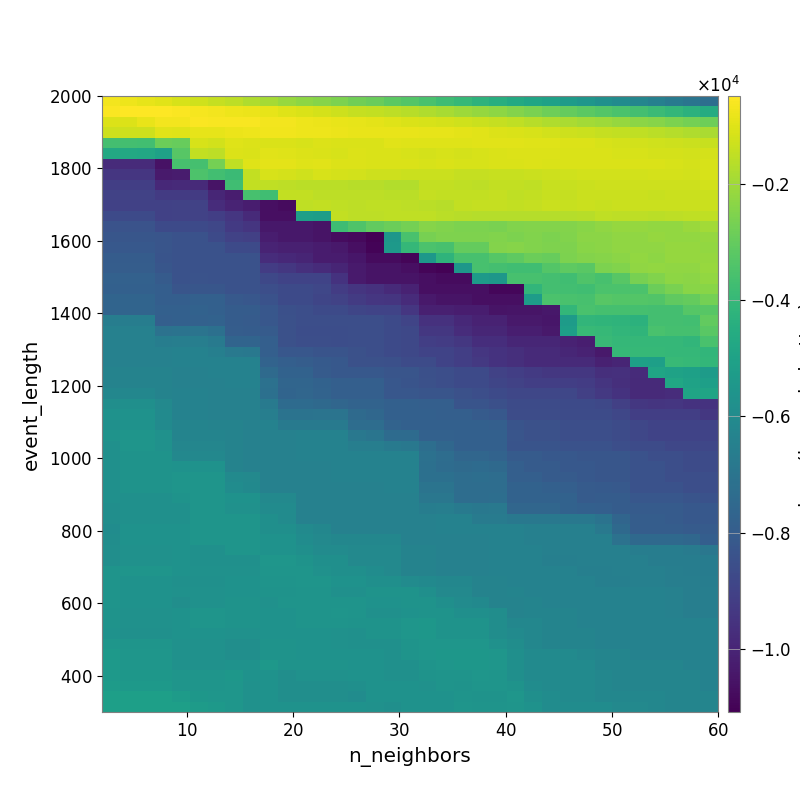

The file beside this chart, header and first rows:
-6.766546308510788776e+02, -7.547274325721285777e+02, -8.682288115459725759e+02, -9.482421644702106960e+02, -1.114175799554114519e+03, -1.264646099105052144e+03, -1.403821970310222241e+03, -1.561645907965516471e+03, -1.755013204915553615e+03, -1.933822076041700029e+03, -2.115159383632623303e+03, -2.268021042851666607e+03, -2.425806167567560806e+03, -2.581863676607356410e+03, -2.767416899258976173e+03, -2.925873142541082416e+03, -3.143073032491219237e+03, -3.344365322710980308e+03, -3.548071063821763346e+03, -3.758935559387508874e+03, -3.986662273556811215e+03, -4.218339679115664694e+03, -4.449389931778215214e+03, -4.651907095213784487e+03
-5.665469793864460826e+02, -5.094780290777087544e+02, -4.871450922103551306e+02, -5.136456946067792160e+02, -5.592875501942357914e+02, -6.147928630035008837e+02, -6.715686974684386996e+02, -7.380897380358845794e+02, -8.043509651114696908e+02, -8.915041953589901595e+02, -1.013400262035483024e+03, -1.103745484281127801e+03, -1.178150942465067601e+03, -1.277755345241556824e+03, -1.399876249717031669e+03, -1.471655624005686377e+03, -1.558338150047500903e+03, -1.640371916592656362e+03, -1.730000374268579890e+03, -1.875298164115216650e+03, -2.027143965674035599e+03, -2.169564951415761698e+03, -2.306823905507367726e+03, -2.468736097726780372e+03
-1.041475092104451733e+03, -1.041475092104451733e+03, -8.342297182958104713e+02, -6.802511007586953156e+02, -6.605781389777952199e+02, -5.620617520098182922e+02, -5.768603553772910573e+02, -5.817189096199165306e+02, -6.012090439429637172e+02, -6.545081801870237541e+02, -6.781599925094341188e+02, -7.536149140185301576e+02, -7.869945400555471906e+02, -8.479832289611723581e+02, -8.937877490376813512e+02, -9.363465316460450367e+02, -1.005485797924231406e+03, -1.079813351923772188e+03, -1.129268860495092440e+03, -1.185786706963111556e+03, -1.246899370971207873e+03, -1.337796960364363031e+03, -1.403446774400669938e+03, -1.509031866010671138e+03
-1.306212157096956389e+03, -1.306212157096956389e+03, -1.306212157096956389e+03, -9.613777715054119426e+02, -1.022216620655845986e+03, -8.666647600214237173e+02, -8.875658138582671199e+02, -7.935263344269923209e+02, -7.769489812333304144e+02, -7.320141760184666282e+02, -7.158081884117328855e+02, -7.594845654582865109e+02, -7.686576803548623502e+02, -8.069184244050816233e+02, -8.271960565326759252e+02, -8.304190161698905968e+02, -8.262584222349089487e+02, -8.413904089147713421e+02, -8.765859798480396421e+02, -8.986524602284220009e+02, -9.304481532209056240e+02, -9.727421586138458451e+02, -1.027432955495966098e+03, -1.090288917121897157e+03
-3.657455929932889831e+03, -3.657455929932889831e+03, -3.710050159133539182e+03, -2.870034381655631933e+03, -2.942036291928654464e+03, -1.119564936013684928e+03, -1.211497635203215850e+03, -9.951972425079284221e+02, -1.035637225271421357e+03, -1.073795216435933980e+03, -1.096629925439751560e+03, -1.147454745611315730e+03, -1.066469040289093982e+03, -1.101700854921215068e+03, -1.083638541750978220e+03, -1.093071406501406500e+03, -9.755734010403338061e+02, -1.013065091311219248e+03, -1.010523759436029309e+03, -1.004498380449265028e+03, -9.908824523810322944e+02, -9.475619725121820238e+02, -9.619010915174471847e+02, -9.504369856280962949e+02
-4.675308091642566978e+03, -4.675308091642566978e+03, -4.741494003187274757e+03, -5.008152317731441144e+03, -3.253875985902142475e+03, -1.451398338858592979e+03, -1.540777609791378609e+03, -1.059954817866738495e+03, -1.083446607058778000e+03, -9.830200524029631879e+02, -1.017314701714729949e+03, -1.042457469157272499e+03, -1.071407926773484405e+03, -1.115377668432328392e+03, -1.059527263432598147e+03, -1.092117424359385723e+03, -1.106335979067981270e+03, -1.141482169861104239e+03, -1.157697855902501942e+03, -1.132603016436113194e+03, -1.161371847316626145e+03, -1.116137325120111427e+03, -1.096213117606720971e+03, -1.036521349021997366e+03
-9.781464178401496611e+03, -9.781464178401496611e+03, -9.781464178401496611e+03, -1.055668525560143644e+04, -3.586201751391165544e+03, -3.634146813054741870e+03, -2.695426355777692152e+03, -1.482142527707489535e+03, -1.008901006584199422e+03, -9.028072483243277020e+02, -9.319101879242227824e+02, -1.006586278215407788e+03, -9.827653175609700611e+02, -1.036737627888180896e+03, -1.058816738883972675e+03, -1.087672697284437845e+03, -1.072798583078327511e+03, -1.096397038800472956e+03, -1.113738451288789065e+03, -1.104490849860775370e+03, -1.115115375396082982e+03, -1.126401948280084525e+03, -1.081242553433762396e+03, -1.073042002512766885e+03
-9.408877665518853973e+03, -9.408877665518853973e+03, -9.408877665518853973e+03, -1.030612210730310471e+04, -1.029003185943734570e+04, -3.433726073116626594e+03, -3.692925997488654957e+03, -3.847918954577187833e+03, -1.462072620079426088e+03, -1.148526640288487215e+03, -1.177905302643061077e+03, -1.242394812362966604e+03, -1.123701651877194308e+03, -1.182581521388680812e+03, -1.215261378144791252e+03, -1.286860369366941995e+03, -1.305121576522499936e+03, -1.336999052824954106e+03, -1.348620470912227802e+03, -1.342075478321505670e+03, -1.400194584764673664e+03, -1.413581879562532549e+03, -1.390466032183797324e+03, -1.397471310969770002e+03
-9.120873702734625112e+03, -9.120873702734625112e+03, -9.120873702734625112e+03, -9.849757905119817224e+03, -9.838806971107464051e+03, -9.838806971107464051e+03, -1.052002225222479319e+04, -3.741075406465541164e+03, -1.471770875802263390e+03, -1.512211881700926369e+03, -1.533128080135899381e+03, -1.578688784137532593e+03, -1.568015177423028035e+03, -1.568496981924671445e+03, -1.618809195474283570e+03, -1.642742381183643602e+03, -1.690061753131166824e+03, -1.708795307624711540e+03, -1.461103386263753464e+03, -1.443709195215686350e+03, -1.509883511867511288e+03, -1.532200759143035384e+03, -1.473323968521278402e+03, -1.473323968521278402e+03
-9.013660620861834104e+03, -9.013660620861834104e+03, -9.013660620861834104e+03, -9.258827417847249308e+03, -9.258277241200505159e+03, -9.258277241200505159e+03, -9.951009296825439378e+03, -1.023275372657793741e+04, -3.575303989564206404e+03, -3.735139841608201095e+03, -1.471918339296838440e+03, -1.476367462184149645e+03, -1.538299467657477862e+03, -1.548836440188303641e+03, -1.549818688241165773e+03, -1.537830067586157838e+03, -1.569414977649190632e+03, -1.604593566217481566e+03, -1.429671411099246370e+03, -1.445916572043659471e+03, -1.444510435124193464e+03, -1.444510435124193464e+03, -1.434800698757930149e+03, -1.498083088138962466e+03
-9.032017047074346920e+03, -9.032017047074346920e+03, -9.032017047074346920e+03, -9.032017047074346920e+03, -9.013660620861834104e+03, -9.013660620861834104e+03, -9.732306447813058185e+03, -1.001619186103984794e+04, -1.022299107758814534e+04, -1.064925173451335104e+04, -1.079001663156980248e+04, -1.503304753400765549e+03, -1.478508426449831632e+03, -1.492160972848138954e+03, -1.530390592845280480e+03, -1.521941681562709846e+03, -1.519930334605526468e+03, -1.551672432049584359e+03, -1.604292744905833842e+03, -1.640800422447676056e+03, -1.446374629564260204e+03, -1.429100337284569378e+03, -1.429100337284569378e+03, -1.447680055951529766e+03
-8.700453115738155248e+03, -8.700453115738155248e+03, -8.700453115738155248e+03, -9.032017047074346920e+03, -9.013660620861834104e+03, -9.013660620861834104e+03, -9.134313394694003364e+03, -9.421104095596354455e+03, -9.825027187313064132e+03, -1.064925173451335104e+04, -1.064925173451335104e+04, -5.097727146506904319e+03, -5.172773350629852757e+03, -1.476354920509274734e+03, -1.537059843826332781e+03, -1.526412352023979565e+03, -1.514956841743591212e+03, -1.517434419364020641e+03, -1.519949305094523197e+03, -1.592968560322281746e+03, -1.640800422447676056e+03, -1.658408940275488931e+03, -1.664896022813781883e+03, -1.664896022813781883e+03
-8.388200147236386329e+03, -8.388200147236386329e+03, -8.388200147236386329e+03, -8.720537751693471364e+03, -8.705584259455861684e+03, -8.705584259455861684e+03, -8.838576327349457642e+03, -9.290354597731022295e+03, -9.461224940970765601e+03, -1.038585856752703694e+04, -1.038585856752703694e+04, -1.038585856752703694e+04, -1.053063366624817354e+04, -3.792810014267799488e+03, -3.406470319230149471e+03, -3.024334656743124924e+03, -2.862720834418263621e+03, -2.721824300343919276e+03, -2.425920001203973698e+03, -2.514742985948076239e+03, -2.571786529870002596e+03, -2.571786529870002596e+03, -2.624597627949272464e+03, -2.497415380885756349e+03
-8.263850622840504002e+03, -8.263850622840504002e+03, -8.263850622840504002e+03, -8.278674921162797546e+03, -8.400288985142420643e+03, -8.400288985142420643e+03, -8.687128781534640439e+03, -8.995009203920068103e+03, -9.065313664082754258e+03, -1.024768250758839167e+04, -1.038585856752703694e+04, -1.038585856752703694e+04, -1.053063366624817354e+04, -1.072933868090593751e+04, -1.083569034231055230e+04, -1.108914075546346612e+04, -5.489615860382276878e+03, -3.520431075532980685e+03, -2.659521167312007492e+03, -2.521884069751895368e+03, -2.521884069751895368e+03, -2.521884069751895368e+03, -2.509550963799634246e+03, -2.567996671104225697e+03
-8.180042108263980481e+03, -8.180042108263980481e+03, -8.180042108263980481e+03, -8.278674921162797546e+03, -8.400288985142420643e+03, -8.400288985142420643e+03, -8.400288985142420643e+03, -8.705600449112382194e+03, -8.696813881689931804e+03, -1.002407891385970106e+04, -1.016289199794332308e+04, -1.014960930914569690e+04, -1.029482651848243222e+04, -1.037575222170134657e+04, -1.064925173451335104e+04, -1.097014516620853828e+04, -5.363422313564304204e+03, -4.008461914204901404e+03, -3.504223805069007540e+03, -3.552491880795891575e+03, -2.976578278415518525e+03, -2.976578278415518525e+03, -2.458126684801950887e+03, -2.417692347636253544e+03
-8.024411976542033699e+03, -8.024411976542033699e+03, -8.024411976542033699e+03, -8.314690955871088590e+03, -8.411879852726058743e+03, -8.400288985142420643e+03, -8.400288985142420643e+03, -8.400288985142420643e+03, -8.400288985142420643e+03, -9.731051250187500045e+03, -9.863113694923324147e+03, -9.993174703509606843e+03, -1.029482651848243222e+04, -1.029482651848243222e+04, -1.044975621529736236e+04, -1.077171368698217157e+04, -1.077171368698217157e+04, -1.093742162571102563e+04, -5.435561467061998883e+03, -4.206747960367217274e+03, -3.590736162644281649e+03, -3.590736162644281649e+03, -3.299018911203645075e+03, -3.113922643593352859e+03
-7.971276949633164804e+03, -7.971276949633164804e+03, -7.971276949633164804e+03, -8.271038574576916290e+03, -8.422878768420587221e+03, -8.400288985142420643e+03, -8.400288985142420643e+03, -8.400288985142420643e+03, -8.400288985142420643e+03, -9.222587988172730547e+03, -9.364722037200321211e+03, -9.634039369901533064e+03, -9.778707420000555430e+03, -9.998790538558230764e+03, -1.030988600648589636e+04, -1.053063366624817354e+04, -1.053063366624817354e+04, -1.064925173451335104e+04, -1.092818431259832505e+04, -1.102830278418321723e+04, -5.468323067191367954e+03, -3.590736162644281649e+03, -3.640201464174896046e+03, -3.718465292548545222e+03
-7.811693494077527248e+03, -7.811693494077527248e+03, -7.811693494077527248e+03, -8.060114212162175136e+03, -8.416609852894265714e+03, -8.392493866927834461e+03, -8.400288985142420643e+03, -8.400288985142420643e+03, -8.400288985142420643e+03, -8.810504412512218551e+03, -8.961475791865794235e+03, -8.965084860273227605e+03, -8.955919779573145206e+03, -9.552536955952291464e+03, -1.030988600648589636e+04, -1.053063366624817354e+04, -1.053063366624817354e+04, -1.053063366624817354e+04, -1.067179138866240282e+04, -1.077171368698217157e+04, -1.077171368698217157e+04, -5.321062187282135710e+03, -5.462905918228355404e+03, -3.581427600089695261e+03
-7.817719482870030333e+03, -7.817719482870030333e+03, -7.817719482870030333e+03, -7.912015144742693337e+03, -8.282402227890221184e+03, -8.235582077903363825e+03, -8.250203334638588785e+03, -8.400288985142420643e+03, -8.400288985142420643e+03, -8.550608726502987338e+03, -8.701082698764943416e+03, -8.708443641087631477e+03, -8.851369277885652991e+03, -9.198983321967371012e+03, -9.453250938557546760e+03, -9.591604425566782083e+03, -9.815653613040218261e+03, -1.006635318014348377e+04, -1.067179138866240282e+04, -1.067179138866240282e+04, -1.067179138866240282e+04, -1.067179138866240282e+04, -1.089124157788636148e+04, -1.089124157788636148e+04
-7.691536056090323655e+03, -7.691536056090323655e+03, -7.691536056090323655e+03, -7.912015144742693337e+03, -7.912015144742693337e+03, -7.827413099786544080e+03, -7.832905464452899650e+03, -8.114099973093767403e+03, -8.225042336564039942e+03, -8.400288985142420643e+03, -8.701082698764943416e+03, -8.701082698764943416e+03, -8.856908636341036981e+03, -8.993452119540663261e+03, -9.251428121568191273e+03, -9.393386964942552368e+03, -9.458745523639023304e+03, -9.784024165959395759e+03, -1.037323717323954043e+04, -1.051382938032269885e+04, -1.051382938032269885e+04, -1.067179138866240282e+04, -1.063715429837327247e+04, -1.063715429837327247e+04
-7.691536056090323655e+03, -7.691536056090323655e+03, -7.691536056090323655e+03, -7.817719482870030333e+03, -7.817719482870030333e+03, -7.759234562689874110e+03, -7.853222451125019688e+03, -8.001904103154090080e+03, -8.022902272588233245e+03, -8.201387513662608399e+03, -8.484638507658810340e+03, -8.550608726502987338e+03, -8.705584259455861684e+03, -8.712236971043468657e+03, -8.862572255277149452e+03, -8.970141887134663193e+03, -8.960688640630176451e+03, -9.414663780383973062e+03, -1.015185637871701329e+04, -1.015185637871701329e+04, -1.023268032358418532e+04, -1.023268032358418532e+04, -1.053063366624817354e+04, -1.049850824145047227e+04
-6.586940007435729967e+03, -6.586940007435729967e+03, -6.586940007435729967e+03, -7.863096609103354240e+03, -7.817719482870030333e+03, -7.779284641365581592e+03, -7.775853447784373202e+03, -8.024089697993841583e+03, -8.037630267630137496e+03, -8.190511783925135205e+03, -8.479044994067407970e+03, -8.550608726502987338e+03, -8.550608726502987338e+03, -8.550608726502987338e+03, -8.550608726502987338e+03, -8.550608726502987338e+03, -8.712236971043468657e+03, -8.916558444033964406e+03, -9.586181734507130386e+03, -9.580196426189919293e+03, -9.853895720728878587e+03, -1.007919284493824307e+04, -1.007919284493824307e+04, -1.037575222170134657e+04
-6.426513796844351418e+03, -6.426513796844351418e+03, -6.426513796844351418e+03, -7.076565848224978254e+03, -7.044935778705872508e+03, -7.018915117928342625e+03, -7.187397587154516259e+03, -7.971838276154866435e+03, -8.002352794930083292e+03, -8.037630267630137496e+03, -8.479044994067407970e+03, -8.563499999574545654e+03, -8.563499999574545654e+03, -8.563499999574545654e+03, -8.550608726502987338e+03, -8.550608726502987338e+03, -8.705584259455861684e+03, -8.810504412512218551e+03, -9.374493249561068296e+03, -9.374493249561068296e+03, -9.740419151594440336e+03, -9.935643669731754926e+03, -9.935643669731754926e+03, -1.021909346104121687e+04
-6.426513796844351418e+03, -6.426513796844351418e+03, -6.426513796844351418e+03, -6.587268519647068388e+03, -6.566332965531359150e+03, -6.547975659630192240e+03, -6.720515973765300259e+03, -7.658688349001039569e+03, -7.690570686037160158e+03, -7.889256046054877515e+03, -8.479044994067407970e+03, -8.541808807585348404e+03, -8.541808807585348404e+03, -8.563499999574545654e+03, -8.550608726502987338e+03, -8.550608726502987338e+03, -8.705584259455861684e+03, -8.810504412512218551e+03, -9.113401431826514454e+03, -9.222130000349496186e+03, -9.354572233368038724e+03, -9.690539763242008121e+03, -9.690539763242008121e+03, -9.967491499463849323e+03
-6.426513796844351418e+03, -6.426513796844351418e+03, -6.426513796844351418e+03, -6.426513796844351418e+03, -6.409001519191263469e+03, -6.393193549603438441e+03, -6.514918557382089602e+03, -6.823258780553574070e+03, -6.862553743018233945e+03, -7.889256046054877515e+03, -8.190511783925135205e+03, -8.190511783925135205e+03, -8.325217529959722015e+03, -8.325217529959722015e+03, -8.461642619919079152e+03, -8.529205069810306668e+03, -8.705584259455861684e+03, -8.810504412512218551e+03, -8.961795732270224107e+03, -8.961795732270224107e+03, -9.114793418460198154e+03, -9.409224836377668908e+03, -9.540285731071406190e+03, -9.677762670148144025e+03
-6.426513796844351418e+03, -6.426513796844351418e+03, -6.426513796844351418e+03, -6.426513796844351418e+03, -6.409001519191263469e+03, -6.393193549603438441e+03, -6.393193549603438441e+03, -6.393193549603438441e+03, -6.393193549603438441e+03, -7.711492403150366044e+03, -7.862801600884337859e+03, -7.944269930768605263e+03, -8.079323809998965771e+03, -8.171565932008669733e+03, -8.461642619919079152e+03, -8.461642619919079152e+03, -8.484638507658810340e+03, -8.655530400532155909e+03, -8.655530400532155909e+03, -8.961795732270224107e+03, -9.114793418460198154e+03, -9.331616820026849382e+03, -9.540285731071406190e+03, -9.677762670148144025e+03
-6.348491336995032725e+03, -6.348491336995032725e+03, -6.348491336995032725e+03, -6.348491336995032725e+03, -6.426513796844351418e+03, -6.426513796844351418e+03, -6.393193549603438441e+03, -6.393193549603438441e+03, -6.393193549603438441e+03, -7.443167147600044700e+03, -7.759234562689874110e+03, -7.757070626288294989e+03, -8.040937876857032279e+03, -8.171565932008669733e+03, -8.157067787773255986e+03, -8.157067787773255986e+03, -8.309229880242439322e+03, -8.309229880242439322e+03, -8.484638507658810340e+03, -8.550608726502987338e+03, -8.708443641087631477e+03, -8.708443641087631477e+03, -8.999601530418090988e+03, -9.131486044973244134e+03
-6.333583029984379209e+03, -6.333583029984379209e+03, -6.333583029984379209e+03, -6.333583029984379209e+03, -6.426513796844351418e+03, -6.426513796844351418e+03, -6.426513796844351418e+03, -6.409001519191263469e+03, -6.409001519191263469e+03, -7.141612027519177900e+03, -7.619160265007248199e+03, -7.621353306927030644e+03, -7.757070626288294989e+03, -7.889256046054877515e+03, -7.889256046054877515e+03, -7.889256046054877515e+03, -8.190511783925135205e+03, -8.325217529959722015e+03, -8.461642619919079152e+03, -8.529205069810306668e+03, -8.701082698764943416e+03, -8.701082698764943416e+03, -8.862572255277149452e+03, -8.982569856071075264e+03
-6.174275843969515336e+03, -6.174275843969515336e+03, -6.174275843969515336e+03, -6.333583029984379209e+03, -6.406417305813268285e+03, -6.406417305813268285e+03, -6.426513796844351418e+03, -6.426513796844351418e+03, -6.426513796844351418e+03, -7.171129364382197309e+03, -7.655507043697498375e+03, -7.606367613202281063e+03, -7.711492403150366044e+03, -7.889256046054877515e+03, -7.889256046054877515e+03, -7.889256046054877515e+03, -8.190511783925135205e+03, -8.190511783925135205e+03, -8.309229880242439322e+03, -8.309229880242439322e+03, -8.461642619919079152e+03, -8.529205069810306668e+03, -8.705584259455861684e+03, -8.838576327349457642e+03
-5.856633457790192551e+03, -5.796240148442802820e+03, -5.796240148442802820e+03, -6.089368415235464454e+03, -6.406417305813268285e+03, -6.406417305813268285e+03, -6.426513796844351418e+03, -6.426513796844351418e+03, -6.426513796844351418e+03, -6.725254869839028288e+03, -7.367293112145009218e+03, -7.367293112145009218e+03, -7.481209622231101093e+03, -7.577054779545818747e+03, -7.700868225916004121e+03, -7.700868225916004121e+03, -7.853222451125019688e+03, -7.853222451125019688e+03, -7.889256046054877515e+03, -7.889256046054877515e+03, -8.325947001254988209e+03, -8.325947001254988209e+03, -8.484638507658810340e+03, -8.683097398012614576e+03
-5.704558939924890183e+03, -5.704558939924890183e+03, -5.704558939924890183e+03, -5.997385869482293856e+03, -6.406417305813268285e+03, -6.406417305813268285e+03, -6.426513796844351418e+03, -6.426513796844351418e+03, -6.426513796844351418e+03, -6.566332965531359150e+03, -7.044935778705872508e+03, -7.044935778705872508e+03, -7.009851674857032776e+03, -7.009851674857032776e+03, -7.443167147600044700e+03, -7.534145569625844473e+03, -7.853222451125019688e+03, -7.853222451125019688e+03, -7.853222451125019688e+03, -7.889256046054877515e+03, -7.889256046054877515e+03, -8.037630267630137496e+03, -8.183869423826811726e+03, -8.618594382759198197e+03
-5.782656722822276606e+03, -5.704558939924890183e+03, -5.704558939924890183e+03, -5.997385869482293856e+03, -6.318494088080020447e+03, -6.318494088080020447e+03, -6.341209020356613109e+03, -6.341209020356613109e+03, -6.426513796844351418e+03, -6.409001519191263469e+03, -6.725254869839028288e+03, -6.725254869839028288e+03, -6.699501248396903975e+03, -6.699501248396903975e+03, -7.285956705677254831e+03, -7.285956705677254831e+03, -7.711492403150366044e+03, -7.853222451125019688e+03, -7.853222451125019688e+03, -7.853222451125019688e+03, -7.853222451125019688e+03, -7.853222451125019688e+03, -7.886020407856042766e+03, -8.334156850664016019e+03
-5.644576764119485233e+03, -5.565924923791909350e+03, -5.565924923791909350e+03, -5.724986226799971519e+03, -6.318494088080020447e+03, -6.318494088080020447e+03, -6.318494088080020447e+03, -6.341209020356613109e+03, -6.426513796844351418e+03, -6.426513796844351418e+03, -6.426513796844351418e+03, -6.409001519191263469e+03, -6.409001519191263469e+03, -6.409001519191263469e+03, -6.861148470506223020e+03, -6.983684505518192054e+03, -7.399489969643712357e+03, -7.399489969643712357e+03, -7.805157819994800775e+03, -7.805157819994800775e+03, -7.853222451125019688e+03, -7.853222451125019688e+03, -7.853222451125019688e+03, -8.293064102615788215e+03
-5.749128946384370465e+03, -5.565924923791909350e+03, -5.565924923791909350e+03, -5.724986226799971519e+03, -6.221012405466660312e+03, -6.221012405466660312e+03, -6.221012405466660312e+03, -6.341209020356613109e+03, -6.426513796844351418e+03, -6.426513796844351418e+03, -6.426513796844351418e+03, -6.409001519191263469e+03, -6.409001519191263469e+03, -6.409001519191263469e+03, -6.548202996076452109e+03, -6.548202996076452109e+03, -6.702056964922941916e+03, -6.824189228932253172e+03, -7.247956590932354629e+03, -7.556901985249030986e+03, -7.853222451125019688e+03, -7.853222451125019688e+03, -7.853222451125019688e+03, -8.315937699139622055e+03
-5.749128946384370465e+03, -5.637914160732959317e+03, -5.637914160732959317e+03, -5.637914160732959317e+03, -6.152089186167351727e+03, -6.152089186167351727e+03, -6.152089186167351727e+03, -6.341209020356613109e+03, -6.426513796844351418e+03, -6.426513796844351418e+03, -6.426513796844351418e+03, -6.409001519191263469e+03, -6.409001519191263469e+03, -6.409001519191263469e+03, -6.409001519191263469e+03, -6.409001519191263469e+03, -6.409001519191263469e+03, -6.409001519191263469e+03, -7.129413899144435163e+03, -7.285956705677254831e+03, -7.600956682882014320e+03, -7.604146066826111564e+03, -7.700868225916004121e+03, -8.032627797059340992e+03
-5.749128946384370465e+03, -5.637914160732959317e+03, -5.637914160732959317e+03, -5.637914160732959317e+03, -5.704558939924890183e+03, -5.704558939924890183e+03, -5.704558939924890183e+03, -6.341209020356613109e+03, -6.426513796844351418e+03, -6.426513796844351418e+03, -6.426513796844351418e+03, -6.426513796844351418e+03, -6.426513796844351418e+03, -6.409001519191263469e+03, -6.409001519191263469e+03, -6.409001519191263469e+03, -6.409001519191263469e+03, -6.409001519191263469e+03, -7.171129364382197309e+03, -7.332110352127250735e+03, -7.443167147600044700e+03, -7.402719265697381161e+03, -7.451563501069376798e+03, -7.886020407856042766e+03
-5.749128946384370465e+03, -5.637914160732959317e+03, -5.637914160732959317e+03, -5.637914160732959317e+03, -5.565924923791909350e+03, -5.565924923791909350e+03, -5.565924923791909350e+03, -6.030870156739152662e+03, -6.118366310493530364e+03, -6.426513796844351418e+03, -6.426513796844351418e+03, -6.426513796844351418e+03, -6.426513796844351418e+03, -6.409001519191263469e+03, -6.409001519191263469e+03, -6.409001519191263469e+03, -6.409001519191263469e+03, -6.409001519191263469e+03, -7.171129364382197309e+03, -7.171129364382197309e+03, -7.285956705677254831e+03, -7.249030614715105912e+03, -7.299407668612322595e+03, -7.886020407856042766e+03
-5.786363269188826052e+03, -5.647530118534466965e+03, -5.647530118534466965e+03, -5.647530118534466965e+03, -5.565924923791909350e+03, -5.565924923791909350e+03, -5.565924923791909350e+03, -5.950573691645013241e+03, -6.040464777124367174e+03, -6.426513796844351418e+03, -6.426513796844351418e+03, -6.426513796844351418e+03, -6.426513796844351418e+03, -6.426513796844351418e+03, -6.426513796844351418e+03, -6.426513796844351418e+03, -6.409001519191263469e+03, -6.409001519191263469e+03, -7.010758530633666851e+03, -7.010758530633666851e+03, -7.285956705677254831e+03, -7.285956705677254831e+03, -7.299407668612322595e+03, -7.757070626288294989e+03
-5.786363269188826052e+03, -5.786363269188826052e+03, -5.786363269188826052e+03, -5.786363269188826052e+03, -5.644576764119485233e+03, -5.565924923791909350e+03, -5.565924923791909350e+03, -5.677565083342644357e+03, -5.677565083342644357e+03, -6.102025146294420665e+03, -6.102025146294420665e+03, -6.426513796844351418e+03, -6.426513796844351418e+03, -6.426513796844351418e+03, -6.426513796844351418e+03, -6.426513796844351418e+03, -6.426513796844351418e+03, -6.426513796844351418e+03, -6.884712842536768221e+03, -6.884712842536768221e+03, -7.300228762302510404e+03, -7.300228762302510404e+03, -7.249030614715105912e+03, -7.757070626288294989e+03
-5.863991078496704176e+03, -5.786363269188826052e+03, -5.786363269188826052e+03, -5.786363269188826052e+03, -5.749128946384370465e+03, -5.565924923791909350e+03, -5.565924923791909350e+03, -5.726713668850620707e+03, -5.726713668850620707e+03, -5.960139460375017734e+03, -5.960139460375017734e+03, -6.426513796844351418e+03, -6.426513796844351418e+03, -6.426513796844351418e+03, -6.426513796844351418e+03, -6.426513796844351418e+03, -6.426513796844351418e+03, -6.426513796844351418e+03, -6.587523242439205205e+03, -6.566654470810703970e+03, -6.724858992042903083e+03, -6.850659183456876235e+03, -6.818426209381768786e+03, -7.601063699713210553e+03
-5.850696650486808721e+03, -5.753202806157742089e+03, -5.753202806157742089e+03, -5.753202806157742089e+03, -5.749128946384370465e+03, -5.565924923791909350e+03, -5.565924923791909350e+03, -5.572895657003821725e+03, -5.572895657003821725e+03, -5.810778904448073263e+03, -5.960139460375017734e+03, -6.426513796844351418e+03, -6.426513796844351418e+03, -6.426513796844351418e+03, -6.426513796844351418e+03, -6.426513796844351418e+03, -6.426513796844351418e+03, -6.426513796844351418e+03, -6.426513796844351418e+03, -6.409001519191263469e+03, -6.409001519191263469e+03, -6.692228763924184932e+03, -6.692228763924184932e+03, -6.858743326139261626e+03
-5.933699236897521587e+03, -5.702963087241397261e+03, -5.702963087241397261e+03, -5.702963087241397261e+03, -5.702670239525265060e+03, -5.565924923791909350e+03, -5.565924923791909350e+03, -5.565924923791909350e+03, -5.565924923791909350e+03, -5.810778904448073263e+03, -5.810778904448073263e+03, -6.034519787611356151e+03, -6.182626182626906484e+03, -6.426513796844351418e+03, -6.426513796844351418e+03, -6.426513796844351418e+03, -6.426513796844351418e+03, -6.426513796844351418e+03, -6.426513796844351418e+03, -6.409001519191263469e+03, -6.409001519191263469e+03, -6.409001519191263469e+03, -6.409001519191263469e+03, -6.384899380170114455e+03
-5.888927715084525516e+03, -5.702963087241397261e+03, -5.702963087241397261e+03, -5.702963087241397261e+03, -5.702670239525265060e+03, -5.565924923791909350e+03, -5.565924923791909350e+03, -5.565924923791909350e+03, -5.565924923791909350e+03, -5.677318734120051886e+03, -5.677318734120051886e+03, -5.952372540677857614e+03, -6.102025146294420665e+03, -6.182626182626906484e+03, -6.182626182626906484e+03, -6.182626182626906484e+03, -6.182626182626906484e+03, -6.426513796844351418e+03, -6.426513796844351418e+03, -6.426513796844351418e+03, -6.426513796844351418e+03, -6.426513796844351418e+03, -6.409001519191263469e+03, -6.384899380170114455e+03
-5.834582336541873701e+03, -5.735537188992078882e+03, -5.735537188992078882e+03, -5.735537188992078882e+03, -5.677962587603909014e+03, -5.786363269188826052e+03, -5.786363269188826052e+03, -5.565924923791909350e+03, -5.565924923791909350e+03, -5.677318734120051886e+03, -5.677318734120051886e+03, -5.810778904448073263e+03, -5.960139460375017734e+03, -5.960139460375017734e+03, -6.102025146294420665e+03, -6.102025146294420665e+03, -6.102025146294420665e+03, -6.341209020356613109e+03, -6.341209020356613109e+03, -6.426513796844351418e+03, -6.426513796844351418e+03, -6.426513796844351418e+03, -6.409001519191263469e+03, -6.409001519191263469e+03
-5.834582336541873701e+03, -5.735537188992078882e+03, -5.735537188992078882e+03, -5.735537188992078882e+03, -5.677962587603909014e+03, -5.786363269188826052e+03, -5.786363269188826052e+03, -5.786363269188826052e+03, -5.786363269188826052e+03, -5.528949213841805431e+03, -5.528949213841805431e+03, -5.661224284017785067e+03, -5.809920319110925448e+03, -5.809920319110925448e+03, -6.102025146294420665e+03, -6.102025146294420665e+03, -6.102025146294420665e+03, -6.341209020356613109e+03, -6.341209020356613109e+03, -6.426513796844351418e+03, -6.426513796844351418e+03, -6.426513796844351418e+03, -6.409001519191263469e+03, -6.409001519191263469e+03
-5.594050792784914847e+03, -5.544469972599896209e+03, -5.544469972599896209e+03, -5.544469972599896209e+03, -5.677962587603909014e+03, -5.717744675696444574e+03, -5.717744675696444574e+03, -5.717744675696444574e+03, -5.717744675696444574e+03, -5.551275627193595028e+03, -5.551275627193595028e+03, -5.572895657003821725e+03, -5.726713668850620707e+03, -5.809920319110925448e+03, -5.809920319110925448e+03, -5.950573691645013241e+03, -6.102025146294420665e+03, -6.341209020356613109e+03, -6.341209020356613109e+03, -6.426513796844351418e+03, -6.426513796844351418e+03, -6.426513796844351418e+03, -6.409001519191263469e+03, -6.409001519191263469e+03
-5.594050792784914847e+03, -5.667133541521423467e+03, -5.667133541521423467e+03, -5.667133541521423467e+03, -5.754126880317729047e+03, -5.754126880317729047e+03, -5.754126880317729047e+03, -5.677962587603909014e+03, -5.677962587603909014e+03, -5.621377687000312108e+03, -5.621377687000312108e+03, -5.572895657003821725e+03, -5.572895657003821725e+03, -5.704455285653837564e+03, -5.704455285653837564e+03, -5.809920319110925448e+03, -5.809920319110925448e+03, -5.960139460375017734e+03, -6.039898578434915180e+03, -6.182626182626906484e+03, -6.182626182626906484e+03, -6.341209020356613109e+03, -6.341209020356613109e+03, -6.409001519191263469e+03
-5.581208455195908755e+03, -5.667133541521423467e+03, -5.667133541521423467e+03, -5.667133541521423467e+03, -5.735537188992078882e+03, -5.735537188992078882e+03, -5.735537188992078882e+03, -5.677962587603909014e+03, -5.677962587603909014e+03, -5.647530118534466965e+03, -5.647530118534466965e+03, -5.621377687000312108e+03, -5.621377687000312108e+03, -5.757146058182904198e+03, -5.757146058182904198e+03, -5.661224284017785067e+03, -5.661224284017785067e+03, -5.661224284017785067e+03, -5.809920319110925448e+03, -6.102025146294420665e+03, -6.102025146294420665e+03, -6.341209020356613109e+03, -6.341209020356613109e+03, -6.326250312027373184e+03
-5.581208455195908755e+03, -5.667133541521423467e+03, -5.667133541521423467e+03, -5.667133541521423467e+03, -5.868314068813167978e+03, -5.735537188992078882e+03, -5.735537188992078882e+03, -5.639058175279021270e+03, -5.639058175279021270e+03, -5.738784501632742831e+03, -5.598830859944571785e+03, -5.621377687000312108e+03, -5.621377687000312108e+03, -5.621377687000312108e+03, -5.621377687000312108e+03, -5.669512613949152183e+03, -5.693340073465885325e+03, -5.661224284017785067e+03, -5.661224284017785067e+03, -5.810778904448073263e+03, -5.960139460375017734e+03, -6.039898578434915180e+03, -6.341209020356613109e+03, -6.341209020356613109e+03
-5.625422403535128979e+03, -5.710615021754303598e+03, -5.710615021754303598e+03, -5.710615021754303598e+03, -5.667133541521423467e+03, -5.544469972599896209e+03, -5.544469972599896209e+03, -5.639058175279021270e+03, -5.639058175279021270e+03, -5.702963087241397261e+03, -5.702963087241397261e+03, -5.598830859944571785e+03, -5.598830859944571785e+03, -5.574078750202686024e+03, -5.621377687000312108e+03, -5.749509520976593194e+03, -5.749509520976593194e+03, -5.669512613949152183e+03, -5.661224284017785067e+03, -5.661224284017785067e+03, -5.810778904448073263e+03, -5.810778904448073263e+03, -5.892090704438045577e+03, -6.341209020356613109e+03
-5.625422403535128979e+03, -5.710615021754303598e+03, -5.710615021754303598e+03, -5.710615021754303598e+03, -5.667133541521423467e+03, -5.544469972599896209e+03, -5.544469972599896209e+03, -5.639058175279021270e+03, -5.639058175279021270e+03, -5.702963087241397261e+03, -5.702963087241397261e+03, -5.598830859944571785e+03, -5.598830859944571785e+03, -5.598830859944571785e+03, -5.647530118534466965e+03, -5.647530118534466965e+03, -5.647530118534466965e+03, -5.539517494426265330e+03, -5.494290544250737184e+03, -5.661224284017785067e+03, -5.661224284017785067e+03, -5.661224284017785067e+03, -5.892090704438045577e+03, -6.182626182626906484e+03
-5.696436768970955200e+03, -5.777576166581853613e+03, -5.777576166581853613e+03, -5.777576166581853613e+03, -5.667133541521423467e+03, -5.667133541521423467e+03, -5.667133541521423467e+03, -5.735537188992078882e+03, -5.735537188992078882e+03, -5.702963087241397261e+03, -5.702963087241397261e+03, -5.702963087241397261e+03, -5.702963087241397261e+03, -5.738784501632742831e+03, -5.786363269188826052e+03, -5.647530118534466965e+03, -5.647530118534466965e+03, -5.539517494426265330e+03, -5.494290544250737184e+03, -5.661224284017785067e+03, -5.661224284017785067e+03, -5.661224284017785067e+03, -5.892090704438045577e+03, -6.034519787611356151e+03
-5.499859406492858398e+03, -5.579551705617684092e+03, -5.579551705617684092e+03, -5.579551705617684092e+03, -5.710615021754303598e+03, -5.710615021754303598e+03, -5.710615021754303598e+03, -5.868314068813167978e+03, -5.868314068813167978e+03, -5.639058175279021270e+03, -5.639058175279021270e+03, -5.702963087241397261e+03, -5.702963087241397261e+03, -5.738784501632742831e+03, -5.786363269188826052e+03, -5.786363269188826052e+03, -5.786363269188826052e+03, -5.621377687000312108e+03, -5.539517494426265330e+03, -5.528949213841805431e+03, -5.528949213841805431e+03, -5.528949213841805431e+03, -5.742202099523001380e+03, -5.883401229397109091e+03
-5.414484498147399790e+03, -5.507614980087196273e+03, -5.507614980087196273e+03, -5.507614980087196273e+03, -5.710615021754303598e+03, -5.710615021754303598e+03, -5.710615021754303598e+03, -5.868314068813167978e+03, -5.868314068813167978e+03, -5.639058175279021270e+03, -5.639058175279021270e+03, -5.702963087241397261e+03, -5.702963087241397261e+03, -5.702963087241397261e+03, -5.702963087241397261e+03, -5.702963087241397261e+03, -5.753202806157742089e+03, -5.621377687000312108e+03, -5.539517494426265330e+03, -5.494290544250737184e+03, -5.494290544250737184e+03, -5.494290544250737184e+03, -5.528949213841805431e+03, -5.801568473169209028e+03
-5.414484498147399790e+03, -5.507614980087196273e+03, -5.507614980087196273e+03, -5.507614980087196273e+03, -5.710615021754303598e+03, -5.710615021754303598e+03, -5.710615021754303598e+03, -5.667133541521423467e+03, -5.667133541521423467e+03, -5.456520741118118167e+03, -5.639058175279021270e+03, -5.639058175279021270e+03, -5.639058175279021270e+03, -5.639058175279021270e+03, -5.702963087241397261e+03, -5.702963087241397261e+03, -5.753202806157742089e+03, -5.786363269188826052e+03, -5.621377687000312108e+03, -5.539517494426265330e+03, -5.494290544250737184e+03, -5.494290544250737184e+03, -5.528949213841805431e+03, -5.801568473169209028e+03
-5.378606931190314754e+03, -5.480725813955945341e+03, -5.480725813955945341e+03, -5.480725813955945341e+03, -5.579551705617684092e+03, -5.579551705617684092e+03, -5.579551705617684092e+03, -5.486266606513793704e+03, -5.667133541521423467e+03, -5.667133541521423467e+03, -5.868314068813167978e+03, -5.735537188992078882e+03, -5.735537188992078882e+03, -5.735537188992078882e+03, -5.702963087241397261e+03, -5.702963087241397261e+03, -5.753202806157742089e+03, -5.786363269188826052e+03, -5.647530118534466965e+03, -5.621377687000312108e+03, -5.621377687000312108e+03, -5.539517494426265330e+03, -5.561844190844079094e+03, -5.801568473169209028e+03
-5.269229484539697296e+03, -5.339570391238292359e+03, -5.339570391238292359e+03, -5.339570391238292359e+03, -5.543669267794144616e+03, -5.543669267794144616e+03, -5.579551705617684092e+03, -5.521785654192534821e+03, -5.710615021754303598e+03, -5.667133541521423467e+03, -5.868314068813167978e+03, -5.868314068813167978e+03, -5.868314068813167978e+03, -5.868314068813167978e+03, -5.791716981120041055e+03, -5.702963087241397261e+03, -5.702963087241397261e+03, -5.702963087241397261e+03, -5.738784501632742831e+03, -5.598830859944571785e+03, -5.647530118534466965e+03, -5.543068886655554707e+03, -5.561844190844079094e+03, -5.661224284017785067e+03
-5.088583942180579470e+03, -5.104667104609248781e+03, -5.104667104609248781e+03, -5.104667104609248781e+03, -5.286618375890203424e+03, -5.459977837791281672e+03, -5.538960915598909196e+03, -5.521785654192534821e+03, -5.710615021754303598e+03, -5.667133541521423467e+03, -5.868314068813167978e+03, -5.868314068813167978e+03, -5.868314068813167978e+03, -5.868314068813167978e+03, -5.933699236897521587e+03, -5.702963087241397261e+03, -5.702963087241397261e+03, -5.702963087241397261e+03, -5.702963087241397261e+03, -5.702963087241397261e+03, -5.598830859944571785e+03, -5.647530118534466965e+03, -5.647530118534466965e+03, -5.528949213841805431e+03
-5.088583942180579470e+03, -5.104667104609248781e+03, -5.104667104609248781e+03, -5.104667104609248781e+03, -5.104667104609248781e+03, -5.289743438717222489e+03, -5.388220997310878374e+03, -5.521785654192534821e+03, -5.710615021754303598e+03, -5.667133541521423467e+03, -5.667133541521423467e+03, -5.667133541521423467e+03, -5.667133541521423467e+03, -5.667133541521423467e+03, -5.667133541521423467e+03, -5.726537414372015519e+03, -5.791716981120041055e+03, -5.702963087241397261e+03, -5.702963087241397261e+03, -5.702963087241397261e+03, -5.543429239327769210e+03, -5.595015641009389583e+03, -5.595015641009389583e+03, -5.561844190844079094e+03
